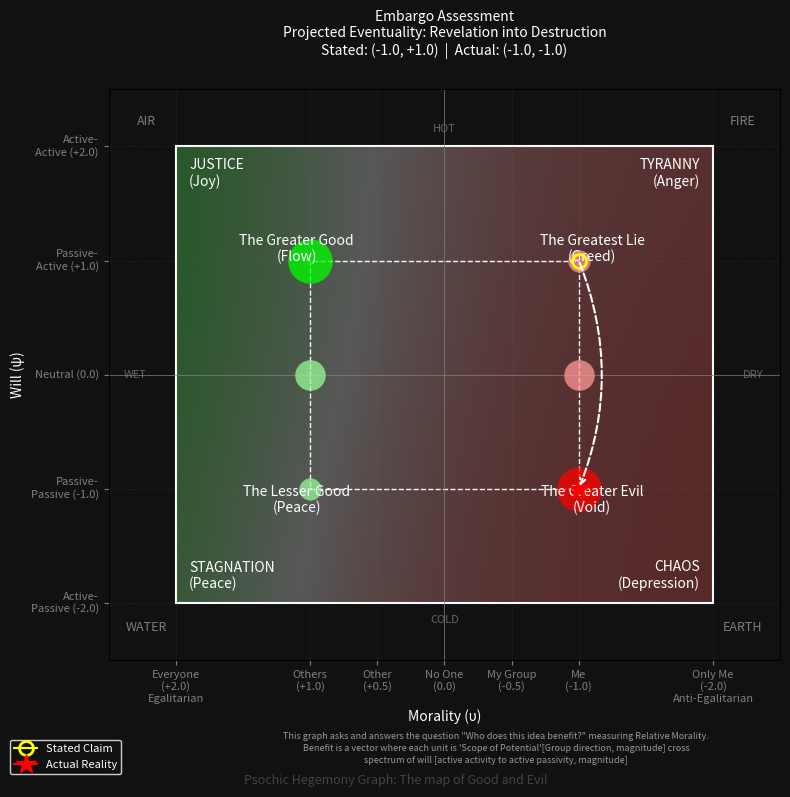

Generate this figure with matplotlib:
import matplotlib.pyplot as plt
import matplotlib.patches as patches
import matplotlib.transforms as mtransforms
import numpy as np
import textwrap
from matplotlib.colors import LinearSegmentedColormap

def get_path_name(claim_u, claim_psi, real_u, real_psi):
    # Determine exit name and origin zone
    if claim_u > 0 and claim_psi > 0:
        exit_name = "Fall"
        origin_zone = "Greater Good"
    elif claim_u <= 0 and claim_psi > 0:
        exit_name = "Revelation"
        origin_zone = "Greatest Lie"
    elif claim_u > 0 and claim_psi <= 0:
        exit_name = "Awakening"
        origin_zone = "Lesser Good"
    else:
        exit_name = "Reckoning"
        origin_zone = "Greater Evil"

    # Determine entry name and destination zone
    if real_u > 0 and real_psi > 0:
        entry_name = "Grace"
        dest_zone = "Greater Good"
    elif real_u <= 0 and real_psi > 0:
        entry_name = "Deception"
        dest_zone = "Greatest Lie"
    elif real_u > 0 and real_psi <= 0:
        entry_name = "Redemption"
        dest_zone = "Lesser Good"
    else:
        entry_name = "Destruction"
        dest_zone = "Greater Evil"

    if origin_zone == dest_zone:
        return "Stasis"
        
    return f"{exit_name} into {entry_name}"

def draw_graph(claim_u, claim_psi, real_u, real_psi, title, filename,
               macro_event="", macro_claim_u=None, macro_claim_psi=None, macro_real_u=None, macro_real_psi=None):
    fig, ax = plt.subplots(figsize=(8, 8), facecolor='#111111')
    ax.set_facecolor('#111111')

    # Grid Bounds
    ax.set_xlim(2.5, -2.5) # Reversed X axis: Left is Positive (+2.0), Right is Negative (-2.0)
    ax.set_ylim(-2.5, 2.5) # Y axis: Top is Positive (+2.0), Bottom is Negative (-2.0)

    # Explicit Ticks & Grid Lines to ensure high precision alignment (preventing overlap/inversion confusion)
    x_ticks = [2.0, 1.0, 0.5, 0.0, -0.5, -1.0, -2.0]
    y_ticks = [2.0, 1.0, 0.0, -1.0, -2.0]
    
    ax.set_xticks(x_ticks)
    ax.set_yticks(y_ticks)
    
    x_labels = [
        "Everyone\n(+2.0)\nEgalitarian",
        "Others\n(+1.0)",
        "Other\n(+0.5)",
        "No One\n(0.0)",
        "My Group\n(-0.5)",
        "Me\n(-1.0)",
        "Only Me\n(-2.0)\nAnti-Egalitarian"
    ]
    y_labels = [
        "Active-\nActive (+2.0)",
        "Passive-\nActive (+1.0)",
        "Neutral (0.0)",
        "Passive-\nPassive (-1.0)",
        "Active-\nPassive (-2.0)"
    ]
    
    ax.set_xticklabels(x_labels, fontsize=8, color='white', ha='center')
    ax.set_yticklabels(y_labels, fontsize=8, color='white', va='center')
    
    ax.grid(True, which='both', color='gray', linestyle=':', linewidth=0.5, alpha=0.3)

    # Axes lines
    ax.axhline(0, color='gray', linewidth=0.5)
    ax.axvline(0, color='gray', linewidth=0.5)

    # The Six Attractors of the Hegemony -- this list is the single source of truth. The
    # background gradient is a field computed FROM these points (each one pulls color toward
    # itself, weighted by its own size/vividness); the dots plotted afterward are drawn from the
    # same list. Move a dot or change its weight and the boundary below moves with it -- nothing
    # about the divide is a separately chosen shape.
    green_attractors = [(1.0, 1.0, '#00FF00', 32), (1.0, 0.0, '#98FB98', 22), (1.0, -1.0, '#98FB98', 16)]
    red_attractors = [(-1.0, -1.0, '#FF0000', 32), (-1.0, 0.0, '#FF9999', 22), (-1.0, 1.0, '#FF9999', 16)]

    # Morality Gradient: green (Everyone, +u) <-> red (Only Me, -u), single blended background layer.
    # At each point on the field, green's pull = sum of its three attractors' influence
    # (gaussian falloff by distance, scaled by marker size); red's pull is computed the same way.
    # Wherever one pull dominates, that color shows; wherever they're equal, white shows --
    # plain background colormap, nothing painted separately. The boundary curve is just
    # wherever green_pull == red_pull, which emerges from the attractor layout itself: green is
    # vivid at psi=+1 and only faint at psi=-1, red is the mirror image, so the boundary
    # naturally swings toward red at the top and toward green at the bottom.
    #
    # Two more emergent effects feed the same field:
    # 1. "Like" reinforcement -- the judgement coordinates (stated claim, actual reality) boost
    #    whichever color's attractors share their moral sign. A claim/reality that leans green
    #    (+u) strengthens the green attractors' pull; one that leans red (-u) strengthens red's.
    # 2. The judgement coordinates are themselves field sources, pulling color the same way the
    #    six fixed attractors do -- weighted by how far they lean (a coordinate near u=0 barely
    #    pulls at all; one near u=+/-2 pulls hard).
    grid_res = 256
    gx = np.linspace(2.0, -2.0, grid_res)   # left=+2.0 (green) -> right=-2.0 (red)
    gy = np.linspace(2.0, -2.0, grid_res)   # row 0=top(+2.0) -> last row=bottom(-2.0), matching imshow's default origin='upper'
    U, PSI = np.meshgrid(gx, gy)

    field_sigma = 1.3
    max_size = 32.0

    judgement_points = [(claim_u, claim_psi), (real_u, real_psi)]
    green_lean = sum(max(ju, 0.0) / 2.0 for ju, _jp in judgement_points)  # 0..1 per point
    red_lean = sum(max(-ju, 0.0) / 2.0 for ju, _jp in judgement_points)   # 0..1 per point
    like_boost_strength = 0.6
    green_boost = 1.0 + like_boost_strength * green_lean
    red_boost = 1.0 + like_boost_strength * red_lean

    def pull(attractors, boost=1.0):
        total = np.zeros_like(U)
        for au, apsi, _color, size in attractors:
            weight = (size / max_size) * boost
            dist_sq = (U - au) ** 2 + (PSI - apsi) ** 2
            total += weight * np.exp(-dist_sq / (2.0 * field_sigma ** 2))
        return total

    # Judgement points sit directly on the green=+1 / white=0 / red=-1 spectrum via their own u
    # (cv = u/2, clipped to [-1,1]). A point near u=+/-2 pulls almost entirely green or red; a
    # point near u=0 pulls almost entirely white -- and that white pull is exaggerated (weighted
    # harder than the green/red pull an equally-placed attractor would exert), so a judgement
    # landing near "No One" visibly bleaches the field around it rather than just going quiet.
    judgement_exaggeration = 2.0
    white_exaggeration = 3.5

    def judgement_pull():
        green_total = np.zeros_like(U)
        red_total = np.zeros_like(U)
        white_total = np.zeros_like(U)
        for ju, jpsi in judgement_points:
            cv = np.clip(ju / 2.0, -1.0, 1.0)  # +1=green, 0=white, -1=red
            dist_sq = (U - ju) ** 2 + (PSI - jpsi) ** 2
            influence = np.exp(-dist_sq / (2.0 * field_sigma ** 2))
            green_total += judgement_exaggeration * max(cv, 0.0) * influence
            red_total += judgement_exaggeration * max(-cv, 0.0) * influence
            white_total += white_exaggeration * (1.0 - abs(cv)) * influence
        return green_total, red_total, white_total

    j_green, j_red, j_white = judgement_pull()
    green_pull = pull(green_attractors, green_boost) + j_green
    red_pull = pull(red_attractors, red_boost) + j_red
    white_pull = j_white

    hegemony_cmap = LinearSegmentedColormap.from_list('hegemony_gradient', ['#00FF00', '#FFFFFF', '#FF0000'])
    hue_t = red_pull / (green_pull + red_pull + 1e-9)  # 0=green dominant, 1=red dominant, ignoring white
    rgba = hegemony_cmap(hue_t)
    white_fraction = white_pull / (green_pull + red_pull + white_pull + 1e-9)
    rgba[..., 0:3] = rgba[..., 0:3] * (1.0 - white_fraction[..., None]) + 1.0 * white_fraction[..., None]
    rgba[..., 3] = 0.30
    ax.imshow(rgba, extent=[2.0, -2.0, -2.0, 2.0], aspect='auto', zorder=0.05)

    # Zone 1 (The Inner Horizon)
    zone1 = patches.Rectangle((1.0, -1.0), -2.0, 2.0, fill=False, edgecolor='white', linestyle='--', linewidth=1, zorder=1)
    ax.add_patch(zone1)

    # Zone 2 (The Outer Horizon)
    zone2 = patches.Rectangle((2.0, -2.0), -4.0, 4.0, fill=False, edgecolor='white', linestyle='-', linewidth=1.5, zorder=1)
    ax.add_patch(zone2)

    # Plot the same six attractors used to build the field above
    attractor_opts = dict(markeredgewidth=0, alpha=0.75, zorder=2)
    for au, apsi, color, size in green_attractors + red_attractors:
        ax.plot(au, apsi, marker='o', color=color, markersize=size, **attractor_opts)

    # Alchemical Element & Quality Overlays (outside the white box, before graph arms)
    alchemy_opts = dict(color='white', fontsize=9, fontstyle='italic', alpha=0.45, ha='center', va='center', zorder=0)
    quality_opts = dict(color='white', fontsize=8, fontstyle='italic', alpha=0.35, ha='center', va='center', zorder=0)

    # Corners
    ax.text(2.22, 2.22, "AIR", **alchemy_opts)      # TL: Justice (hot + wet)
    ax.text(-2.22, 2.22, "FIRE", **alchemy_opts)    # TR: Tyranny (hot + dry)
    ax.text(2.22, -2.22, "WATER", **alchemy_opts)   # BL: Stagnation (cold + wet)
    ax.text(-2.22, -2.22, "EARTH", **alchemy_opts)  # BR: Chaos (cold + dry)

    # Axis Midpoints
    ax.text(0.0, 2.15, "HOT", **quality_opts)       # Top
    ax.text(0.0, -2.15, "COLD", **quality_opts)     # Bottom
    ax.text(2.3, 0.0, "WET", **quality_opts)        # Left
    ax.text(-2.3, 0.0, "DRY", **quality_opts)       # Right

    font_opts = {'color': 'white', 'fontsize': 10, 'ha': 'center', 'va': 'center'}

    # The Objective Boundary (Zone 1 Corners)
    # Note on placement: u is reversed, so +1.0 is Left.
    ax.text(1.0 + 0.1, 1.0 + 0.1, "The Greater Good\n(Flow)", **font_opts) # TL: u=+1, psi=+1
    ax.text(-1.0 - 0.1, 1.0 + 0.1, "The Greatest Lie\n(Greed)", **font_opts) # TR: u=-1, psi=+1
    ax.text(1.0 + 0.1, -1.0 - 0.1, "The Lesser Good\n(Peace)", **font_opts) # BL: u=+1, psi=-1
    ax.text(-1.0 - 0.1, -1.0 - 0.1, "The Greater Evil\n(Void)", **font_opts) # BR: u=-1, psi=-1

    # The Strategic Extremes (Zone 2 Corners)
    # u=+2 is Left
    ax.text(1.9, 1.9, "JUSTICE\n(Joy)", color='white', fontsize=10, ha='left', va='top') # Outer TL
    ax.text(-1.9, 1.9, "TYRANNY\n(Anger)", color='white', fontsize=10, ha='right', va='top') # Outer TR
    ax.text(1.9, -1.9, "STAGNATION\n(Peace)", color='white', fontsize=10, ha='left', va='bottom') # Outer BL
    ax.text(-1.9, -1.9, "CHAOS\n(Depression)", color='white', fontsize=10, ha='right', va='bottom') # Outer BR

    has_macro = macro_event and macro_event.strip()
    
    if has_macro:
        # Defaults for macro if not provided
        m_claim_u = macro_claim_u if macro_claim_u is not None else 0.0
        m_claim_psi = macro_claim_psi if macro_claim_psi is not None else 0.0
        m_real_u = macro_real_u if macro_real_u is not None else 0.0
        m_real_psi = macro_real_psi if macro_real_psi is not None else 0.0

        # Check if micro and macro coordinates are identical
        coordinates_match = (
            claim_u == m_claim_u and
            claim_psi == m_claim_psi and
            real_u == m_real_u and
            real_psi == m_real_psi
        )
        
        if coordinates_match:
            has_macro = False

    if has_macro:
        # 1. Plot Macro Points on Outer Grid
        macro_claim_pt, = ax.plot(m_claim_u, m_claim_psi, marker='o', color='yellow', markersize=10, 
                                  fillstyle='none', markeredgewidth=2, label="Macro Stated", zorder=3)
        macro_real_pt, = ax.plot(m_real_u, m_real_psi, marker='*', color='red', markersize=15, 
                                 label="Macro Actual", zorder=3)
        
        # Draw macro path arrow
        ax.annotate("",
                    xy=(m_real_u, m_real_psi), xycoords='data',
                    xytext=(m_claim_u, m_claim_psi), textcoords='data',
                    arrowprops=dict(arrowstyle="->", color="white", linestyle="dashed", linewidth=1.5, connectionstyle="arc3,rad=-0.2"),
                    zorder=3)

        # 2. Draw Nested Inner Box (represented as outer [-0.5, 0.5])
        inner_box = patches.Rectangle((0.5, -0.5), -1.0, 1.0, fill=True, facecolor='#161616', 
                                      edgecolor='white', linestyle='-', linewidth=1.5, zorder=2)
        ax.add_patch(inner_box)

        # Draw axes inside inner box
        ax.plot([0.5, -0.5], [0.0, 0.0], color='gray', linestyle='-', linewidth=0.5, alpha=0.5, zorder=2)
        ax.plot([0.0, 0.0], [-0.5, 0.5], color='gray', linestyle='-', linewidth=0.5, alpha=0.5, zorder=2)

        # 3. Determine Inversion (horizontal reflection/mirroring if macro-context is selfish and a positive micro event occurs)
        is_inverted = (m_real_u < 0) and (real_u > 0)

        # 4. Write Inner Box Quadrant Labels (placed on direct 0.5 corners)
        inner_label_opts = {'color': 'white', 'fontsize': 6, 'alpha': 0.5, 'zorder': 3}
        ax.text(0.51, 0.51, "P-LE", ha='right', va='bottom', **inner_label_opts)   # TL corner
        ax.text(-0.51, 0.51, "P-GG", ha='left', va='bottom', **inner_label_opts)  # TR corner
        ax.text(0.51, -0.51, "P-GE", ha='right', va='top', **inner_label_opts)   # BL corner
        ax.text(-0.51, -0.51, "P-LG", ha='left', va='top', **inner_label_opts)  # BR corner

        # 5. Plot Micro Points inside the Inner Box (scaled by 0.5)
        # Horizontally flipped if is_inverted is active
        u_st_plot = (-claim_u if is_inverted else claim_u) * 0.5
        psi_st_plot = claim_psi * 0.5
        u_ac_plot = (-real_u if is_inverted else real_u) * 0.5
        psi_ac_plot = real_psi * 0.5

        micro_claim_pt, = ax.plot(u_st_plot, psi_st_plot, marker='o', color='yellow', markersize=6, 
                                  fillstyle='none', markeredgewidth=1.5, label="Micro Stated", zorder=4)
        micro_real_pt, = ax.plot(u_ac_plot, psi_ac_plot, marker='*', color='red', markersize=9, 
                                 label="Micro Actual", zorder=4)

        # Draw micro path dashed arrow
        ax.annotate("",
                    xy=(u_ac_plot, psi_ac_plot), xycoords='data',
                    xytext=(u_st_plot, psi_st_plot), textcoords='data',
                    arrowprops=dict(arrowstyle="->", color="white", linestyle="dashed", linewidth=1.0, connectionstyle="arc3,rad=-0.2"),
                    zorder=4)

        # 6. (Connection lines to corners disabled to declutter layout)
        pass

        legend_handles = [macro_claim_pt, macro_real_pt, micro_claim_pt, micro_real_pt]
        path_name = get_path_name(claim_u, claim_psi, real_u, real_psi)
        
        macro_good = (m_real_u >= 0)
        micro_good = (real_u >= 0)
        if macro_good and micro_good:
            frame_desc = "Standard Hegemony: Good Event in Good Macro Frame"
        elif macro_good and not micro_good:
            frame_desc = "Standard Hegemony: Bad Event in Good Macro Frame"
        elif not macro_good and micro_good:
            frame_desc = "Inverted Hegemony: Good Event in Bad Macro Frame"
        else:
            frame_desc = "Inverted Hegemony: Bad Event in Bad Macro Frame"

        title_text = (
            f"{title}\n"
            f"Frame Type: {frame_desc}\n"
            f"Projected Eventuality: {path_name}\n"
            f"Micro: Stated ({claim_u:+.1f}, {claim_psi:+.1f}) | Actual ({real_u:+.1f}, {real_psi:+.1f})\n"
            f"Macro [{macro_event}]: Stated ({m_claim_u:+.1f}, {m_claim_psi:+.1f}) | Actual ({m_real_u:+.1f}, {m_real_psi:+.1f})"
        )
    else:
        # Standard Single-Level Graph Plotting
        claim_point, = ax.plot(claim_u, claim_psi, marker='o', color='yellow', markersize=10, fillstyle='none', markeredgewidth=2, label="Stated Claim", zorder=3)
        real_point, = ax.plot(real_u, real_psi, marker='*', color='red', markersize=15, label="Actual Reality", zorder=3)

        # Draw Path
        path_name = get_path_name(claim_u, claim_psi, real_u, real_psi)

        ax.annotate("",
                    xy=(real_u, real_psi), xycoords='data',
                    xytext=(claim_u, claim_psi), textcoords='data',
                    arrowprops=dict(arrowstyle="->", color="white", linestyle="dashed", linewidth=1.5, connectionstyle="arc3,rad=-0.2"),
                    zorder=3)

        legend_handles = [claim_point, real_point]
        title_text = f"{title}\nProjected Eventuality: {path_name}\nStated: ({claim_u:+.1f}, {claim_psi:+.1f})  |  Actual: ({real_u:+.1f}, {real_psi:+.1f})"
        if macro_event and macro_event.strip():
            title_text += f"\nMacro Event: {macro_event}"

    # Axis labels
    ax.set_xlabel("Morality (υ)", color='white')
    ax.set_ylabel("Will (ψ)", color='white')
    ax.tick_params(colors='gray')
    ax.set_title(title_text, color='white', pad=25, fontsize=10)

    # Legend, still axes-attached (so it participates correctly in layout/cropping like before),
    # but pushed with a negative x-anchor past the axes' own left edge -- which sits well inboard
    # because of the y-axis label -- so it ends up flush against the actual canvas border instead.
    legend = ax.legend(handles=legend_handles, loc='upper left', bbox_to_anchor=(-0.155, -0.13),
                       ncol=1, facecolor='#111111', edgecolor='white', labelcolor='white', fontsize=8)

    # Description block, seated beside the legend on that same row (not centered across the full
    # width, not stacked in its own row) so the canvas doesn't need to grow to fit it. Centered
    # (not left-aligned/cramped) within the space between the legend's right edge and the axes,
    # at a readable font size -- wrap width and position verified against actual rendered
    # bounding boxes to stay clear of the watermark below and the xlabel above.
    description_lines = (
        textwrap.wrap('This graph asks and answers the question "Who does this idea benefit?" measuring Relative Morality.', 100)
        + textwrap.wrap("Benefit is a vector where each unit is 'Scope of Potential'[Group direction, magnitude] cross spectrum of will [active activity to active passivity, magnitude]", 100)
    )
    description_x_center = 0.626  # midpoint between the legend's right edge (~0.30) and the axes right edge (~0.95)
    fig.text(description_x_center, 0.058, '\n'.join(description_lines),
              ha='center', va='center', color='#999999', fontsize=6.5, linespacing=1.4)

    # Watermark label
    fig.text(0.5, 0.01, 'Psochic Hegemony Graph: The map of Good and Evil', ha='center', va='bottom',
             color='#444444', fontsize=9, fontstyle='italic')

    plt.tight_layout()
    plt.savefig(filename, facecolor=fig.get_facecolor(), dpi=300, bbox_inches='tight')
    plt.close(fig)

if __name__ == "__main__":
    # Test a Path of Deception
    draw_graph(-1.0, 1.0, -1.0, -1.0, "Embargo Assessment", "embargo_graph.png")
